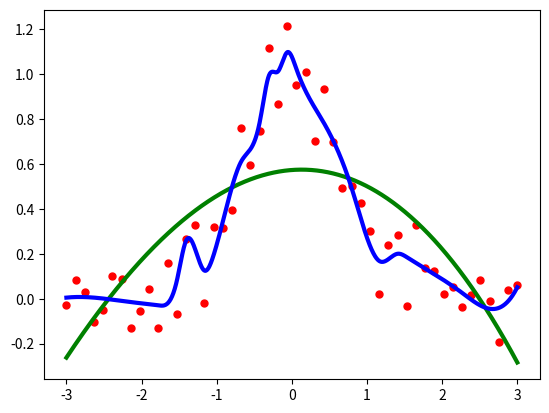

Write Python code to recreate this figure.
import numpy as np
import matplotlib.pyplot as plt
from scipy.interpolate import UnivariateSpline
rng = np.random.default_rng()
x = np.linspace(-3, 3, 50)
y = np.exp(-x**2) + 0.1 * rng.standard_normal(50)
plt.plot(x, y, 'ro', ms=5)

spl = UnivariateSpline(x, y)
xs = np.linspace(-3, 3, 1000)
plt.plot(xs, spl(xs), 'g', lw=3)

spl.set_smoothing_factor(0.5)
plt.plot(xs, spl(xs), 'b', lw=3)
plt.show()